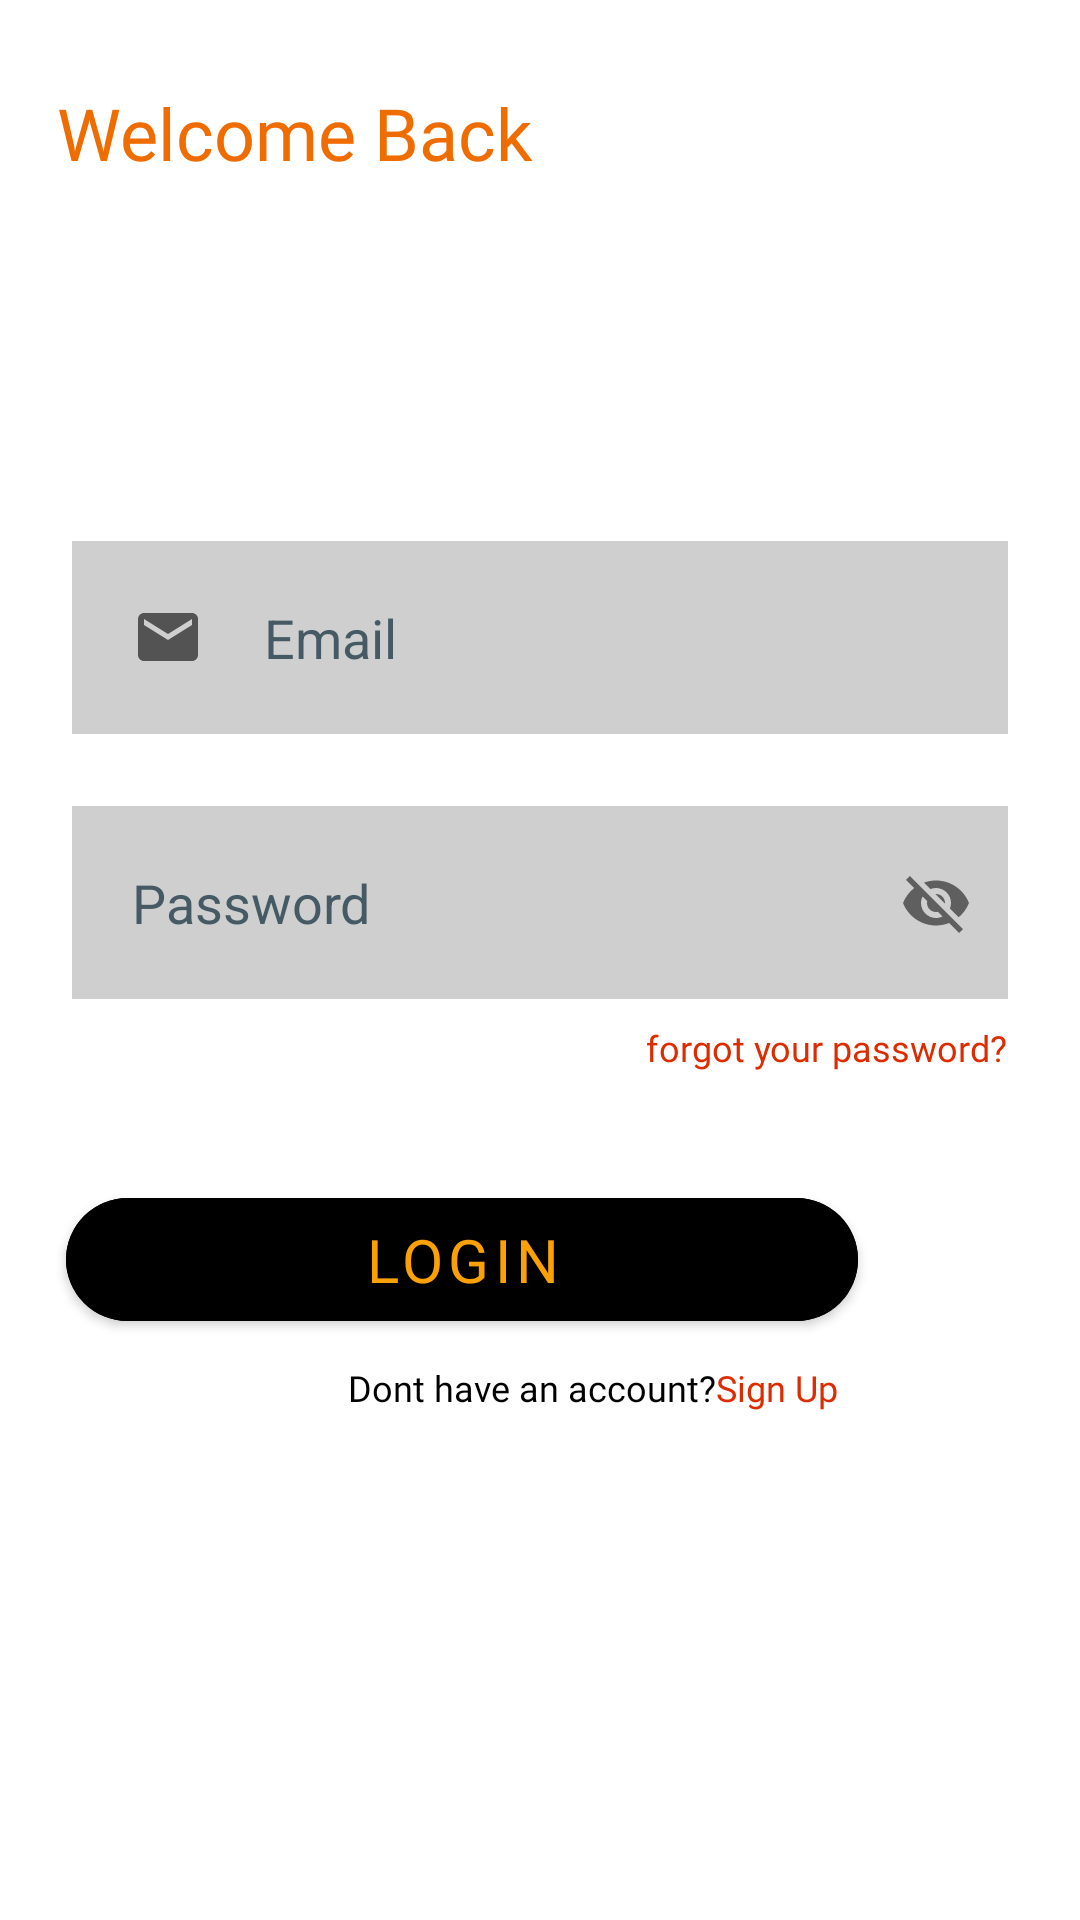

Android layout source for this screen:
<!-- AndroidManifest.xml: application theme Theme.TheWheelDeal -->
<!-- res/layout/fragment_login.xml -->
<?xml version="1.0" encoding="utf-8"?>
<androidx.constraintlayout.widget.ConstraintLayout xmlns:android="http://schemas.android.com/apk/res/android"
    xmlns:app="http://schemas.android.com/apk/res-auto"
    xmlns:tools="http://schemas.android.com/tools"
    android:layout_width="match_parent"
    android:layout_height="match_parent">

    <Button
        android:id="@+id/button4"
        android:layout_width="264dp"
        android:layout_height="53dp"
        android:layout_marginStart="74dp"
        android:layout_marginTop="36dp"
        android:layout_marginEnd="74dp"
        android:backgroundTint="@color/black"
        android:fontFamily="@font/roboto_bold"
        android:text="@string/login_string"
        android:textColor="@color/my_apptheme"
        android:textSize="20sp"
        android:typeface="normal"
        app:cornerRadius="34dp"
        app:iconPadding="34dp"
        app:layout_constraintEnd_toEndOf="parent"
        app:layout_constraintHorizontal_bias="1.0"
        app:layout_constraintStart_toStartOf="parent"
        app:layout_constraintTop_toBottomOf="@+id/passforgot" />

    <TextView
        android:id="@+id/Welcome"
        android:layout_width="wrap_content"
        android:layout_height="wrap_content"
        android:layout_marginTop="28dp"
        android:fontFamily="@font/roboto_bold"
        android:text="@string/welcome_back_string"
        android:textColor="#EF6C00"
        android:textSize="24sp"
        app:layout_constraintEnd_toEndOf="parent"
        app:layout_constraintHorizontal_bias="0.095"
        app:layout_constraintStart_toStartOf="parent"
        app:layout_constraintTop_toTopOf="parent" />

    <TextView
        android:id="@+id/passforgot"
        android:layout_width="wrap_content"
        android:layout_height="wrap_content"
        android:layout_marginTop="8dp"
        android:layout_marginEnd="24dp"
        android:fontFamily="@font/roboto_bold"
        android:text="@string/forgot_your_password_string"
        android:textColor="#DD2C00"
        android:textSize="12sp"
        app:layout_constraintEnd_toEndOf="parent"
        app:layout_constraintHorizontal_bias="1.0"
        app:layout_constraintStart_toStartOf="parent"
        app:layout_constraintTop_toBottomOf="@+id/password" />

    <TextView
        android:id="@+id/passforgot2"
        android:layout_width="wrap_content"
        android:layout_height="wrap_content"
        android:layout_marginStart="116dp"
        android:layout_marginTop="8dp"
        android:fontFamily="@font/roboto_bold"
        android:text="@string/dont_have_an_account_string"
        android:textColor="@color/black"
        android:textSize="12sp"
        app:layout_constraintStart_toStartOf="parent"
        app:layout_constraintTop_toBottomOf="@+id/button4" />

    <TextView
        android:id="@+id/signup"
        android:layout_width="wrap_content"
        android:layout_height="wrap_content"
        android:layout_marginTop="8dp"
        android:fontFamily="@font/roboto_bold"
        android:text="@string/sign_up_string"
        android:textColor="#DD2C00"
        android:textSize="12sp"
        app:layout_constraintEnd_toEndOf="parent"
        app:layout_constraintHorizontal_bias="0.0"
        app:layout_constraintStart_toEndOf="@+id/passforgot2"
        app:layout_constraintTop_toBottomOf="@+id/button4" />

    <EditText
        android:id="@+id/Ema"

        android:layout_width="match_parent"
        android:layout_height="wrap_content"
        android:layout_below="@+id/Welcome"
        android:layout_marginStart="24dp"
        android:layout_marginTop="120dp"
        android:layout_marginEnd="24dp"
        android:autofillHints=""
        android:background="#30000000"
        android:drawableStart="@drawable/ic_baseline_email_24"
        android:drawablePadding="20dp"
        android:hint="@string/email_string"
        android:inputType="textEmailAddress"
        android:padding="20dp"
        android:textColor="@color/my_apptheme"
        android:textColorHint="#455A64"
        app:layout_constraintEnd_toEndOf="parent"
        app:layout_constraintHorizontal_bias="0.0"
        app:layout_constraintStart_toStartOf="parent"
        app:layout_constraintTop_toBottomOf="@+id/Welcome" />


    <com.google.android.material.textfield.TextInputLayout
        android:id="@+id/Pass"
        android:layout_width="wrap_content"
        android:layout_height="wrap_content"
        android:layout_centerInParent="true"
        app:layout_constraintBottom_toBottomOf="@+id/password"
        app:layout_constraintEnd_toEndOf="@+id/password"
        app:layout_constraintTop_toTopOf="@+id/password"
        app:passwordToggleEnabled="true" />

    <EditText
        android:id="@+id/password"
        android:layout_width="match_parent"
        android:layout_height="wrap_content"
        android:layout_marginStart="24dp"
        android:layout_marginTop="24dp"
        android:layout_marginEnd="24dp"
        android:background="#30000000"
        android:drawableStart="@drawable/ic_baseline_info_24"
        android:drawablePadding="20dp"
        android:hint="@string/password_string"
        android:inputType="textPassword"
        android:padding="20dp"
        android:textColor="@color/black"
        android:textColorHint="#455A64"
        app:layout_constraintEnd_toEndOf="parent"
        app:layout_constraintHorizontal_bias="0.0"
        app:layout_constraintStart_toStartOf="parent"
        app:layout_constraintTop_toBottomOf="@+id/Ema"
         android:autofillHints="true" />
   


    <ProgressBar
        android:id="@+id/progressBar"
        style="?android:attr/progressBarStyleLarge"
        android:layout_width="wrap_content"
        android:layout_height="wrap_content"
        android:layout_centerInParent="true"
        android:visibility="gone"
        tools:ignore="MissingConstraints"
        app:layout_constraintTop_toTopOf="parent"
        app:layout_constraintBottom_toBottomOf="parent"
        app:layout_constraintLeft_toLeftOf="parent"
        app:layout_constraintRight_toRightOf="parent"
        />


</androidx.constraintlayout.widget.ConstraintLayout>
<!-- resources referenced by this layout -->
<resources>
  <color name="black">#FF000000</color>
  <color name="my_apptheme">#FBA106</color>
  <!-- drawable ic_baseline_email_24 (drawable) -->
  <vector xmlns:android="http://schemas.android.com/apk/res/android"
      android:width="24dp"
      android:height="24dp"
      android:viewportWidth="24"
      android:viewportHeight="24"
      android:color="#FBA106"
      android:tint="?attr/colorControlNormal"
      >
    <path
        android:fillColor="@android:color/white"
        android:pathData="M20,4L4,4c-1.1,0 -1.99,0.9 -1.99,2L2,18c0,1.1 0.9,2 2,2h16c1.1,0 2,-0.9 2,-2L22,6c0,-1.1 -0.9,-2 -2,-2zM20,8l-8,5 -8,-5L4,6l8,5 8,-5v2z"/>
  </vector>
  <string name="dont_have_an_account_string">Dont have an account?</string>
  <string name="email_string">Email</string>
  <string name="forgot_your_password_string">forgot your password?</string>
  <string name="login_string">Login</string>
  <string name="password_string">Password</string>
  <string name="sign_up_string">Sign Up</string>
  <string name="welcome_back_string">Welcome Back</string>
  <style name="Theme.TheWheelDeal" parent="Theme.MaterialComponents.DayNight.NoActionBar">
          
          <item name="colorPrimary">@color/black</item>
          <item name="colorPrimaryVariant">@color/black</item>
          <item name="colorOnPrimary">@color/white</item>
          
          <item name="colorSecondary">@color/teal_200</item>
          <item name="colorSecondaryVariant">@color/teal_700</item>
          <item name="colorOnSecondary">@color/white</item>
          
          <item name="android:statusBarColor" tools:targetApi="l">?attr/colorPrimaryVariant</item>
          
      </style>
  <color name="white">#FFFFFFFF</color>
  <color name="teal_200">#FF03DAC5</color>
  <color name="teal_700">#FF018786</color>
</resources>
